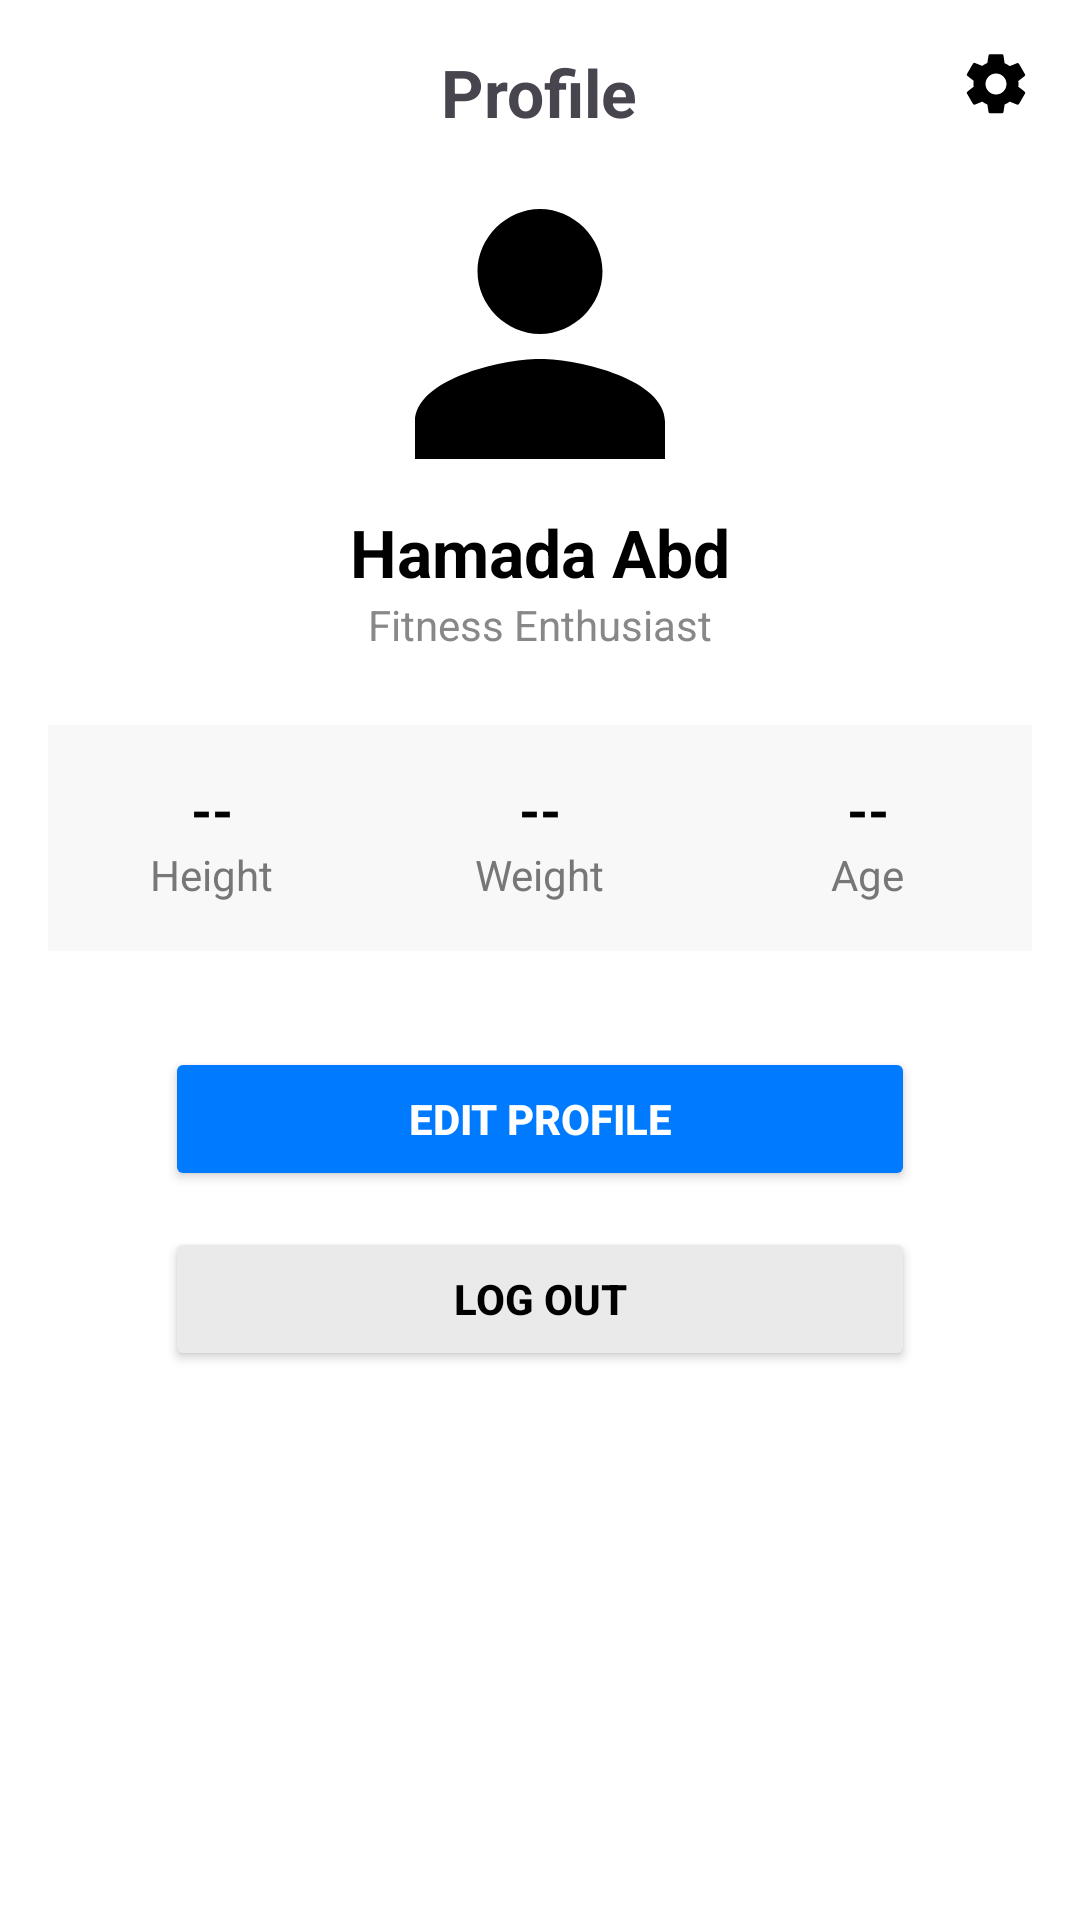

This screen was rendered from an Android layout file. Write that file and the resources it references.
<!-- AndroidManifest.xml: application theme Theme.FinalHamada -->
<!-- res/layout/activity_profile.xml -->
<?xml version="1.0" encoding="utf-8"?>
<ScrollView xmlns:android="http://schemas.android.com/apk/res/android"
    android:layout_width="match_parent"
    android:layout_height="match_parent"
    android:background="#FFFFFF">

    <LinearLayout
        android:id="@+id/main"
        android:orientation="vertical"
        android:layout_width="match_parent"
        android:layout_height="wrap_content"
        android:gravity="center_horizontal"
        android:padding="16dp">

        
        <RelativeLayout
            android:layout_width="match_parent"
            android:layout_height="wrap_content">

            <TextView
                android:id="@+id/tvTitle"
                android:text="Profile"
                android:textSize="22sp"
                android:textStyle="bold"
                android:layout_centerHorizontal="true"
                android:layout_width="wrap_content"
                android:layout_height="wrap_content"/>

            <ImageView
                android:id="@+id/btnSettings"
                android:layout_alignParentEnd="true"
                android:layout_width="24dp"
                android:layout_height="24dp"
                android:src="@drawable/ic_settings"/>
        </RelativeLayout>

        
        <ImageView
            android:id="@+id/imgProfile"
            android:layout_marginTop="16dp"
            android:layout_width="100dp"
            android:layout_height="100dp"
            android:scaleType="centerCrop"
            android:layout_gravity="center"
            android:src="@drawable/ic_person"/>

        
        <TextView
            android:id="@+id/tvName"
            android:text="Hamada Abd"
            android:textStyle="bold"
            android:textSize="22sp"
            android:textColor="#000"
            android:layout_marginTop="8dp"
            android:layout_width="wrap_content"
            android:layout_height="wrap_content"/>

        
        <TextView
            android:id="@+id/tvSubtitle"
            android:text="Fitness Enthusiast"
            android:textColor="#888"
            android:textSize="14sp"
            android:layout_marginBottom="16dp"
            android:layout_width="wrap_content"
            android:layout_height="wrap_content"/>

        
        <LinearLayout
            android:orientation="horizontal"
            android:weightSum="3"
            android:gravity="center"
            android:layout_width="match_parent"
            android:layout_height="wrap_content"
            android:layout_marginVertical="8dp">

            
            <LinearLayout
                android:orientation="vertical"
                android:gravity="center"
                android:padding="16dp"
                android:layout_weight="1"
                android:layout_width="0dp"
                android:layout_height="wrap_content"
                android:background="#F8F8F8"
                android:elevation="2dp"
                android:clipToOutline="true">

                <TextView
                    android:id="@+id/tvHeightValue"
                    android:text="--"
                    android:textStyle="bold"
                    android:textSize="18sp"
                    android:textColor="#000"
                    android:layout_width="wrap_content"
                    android:layout_height="wrap_content"/>

                <TextView
                    android:text="Height"
                    android:textColor="#777"
                    android:textSize="14sp"
                    android:layout_width="wrap_content"
                    android:layout_height="wrap_content"/>
            </LinearLayout>

            
            <LinearLayout
                android:orientation="vertical"
                android:gravity="center"
                android:padding="16dp"
                android:layout_weight="1"
                android:layout_width="0dp"
                android:layout_height="wrap_content"
                android:background="#F8F8F8"
                android:elevation="2dp"
                android:clipToOutline="true">

                <TextView
                    android:id="@+id/tvWeightValue"
                    android:text="--"
                    android:textStyle="bold"
                    android:textSize="18sp"
                    android:textColor="#000"
                    android:layout_width="wrap_content"
                    android:layout_height="wrap_content"/>

                <TextView
                    android:text="Weight"
                    android:textColor="#777"
                    android:textSize="14sp"
                    android:layout_width="wrap_content"
                    android:layout_height="wrap_content"/>
            </LinearLayout>

            
            <LinearLayout
                android:orientation="vertical"
                android:gravity="center"
                android:padding="16dp"
                android:layout_weight="1"
                android:layout_width="0dp"
                android:layout_height="wrap_content"
                android:background="#F8F8F8"
                android:elevation="2dp"
                android:clipToOutline="true">

                <TextView
                    android:id="@+id/tvAgeValue"
                    android:text="--"
                    android:textStyle="bold"
                    android:textSize="18sp"
                    android:textColor="#000"
                    android:layout_width="wrap_content"
                    android:layout_height="wrap_content"/>

                <TextView
                    android:text="Age"
                    android:textColor="#777"
                    android:textSize="14sp"
                    android:layout_width="wrap_content"
                    android:layout_height="wrap_content"/>
            </LinearLayout>
        </LinearLayout>

        
        <Button
            android:id="@+id/btnEditProfile"
            android:text="Edit Profile"
            android:textStyle="bold"
            android:textColor="#FFF"
            android:backgroundTint="#007BFF"
            android:layout_marginTop="24dp"
            android:layout_width="250dp"
            android:layout_height="wrap_content"/>

        
        <Button
            android:id="@+id/btnLogout"
            android:text="Log Out"
            android:textStyle="bold"
            android:textColor="#000"
            android:backgroundTint="#EAEAEA"
            android:layout_marginTop="12dp"
            android:layout_width="250dp"
            android:layout_height="wrap_content"/>

    </LinearLayout>
</ScrollView>
<!-- resources referenced by this layout -->
<resources>
  <!-- drawable ic_person (drawable) -->
  <vector xmlns:android="http://schemas.android.com/apk/res/android"
      android:width="24dp" android:height="24dp"
      android:viewportWidth="24" android:viewportHeight="24">
      <path android:fillColor="#000000"
          android:pathData="M12,12c2.7,0 5,-2.3 5,-5s-2.3,-5 -5,-5 -5,2.3 -5,5 2.3,5 5,5zM12,14c-3.3,0 -10,1.7 -10,5v3h20v-3c0,-3.3 -6.7,-5 -10,-5z"/>
  </vector>
  <!-- drawable ic_settings (drawable) -->
  <vector xmlns:android="http://schemas.android.com/apk/res/android"
      android:width="24dp" android:height="24dp"
      android:viewportWidth="24" android:viewportHeight="24">
      <path android:fillColor="#000000"
          android:pathData="M19.43,12.98c0.04,-0.32 0.07,-0.65 0.07,-0.98s-0.03,-0.66 -0.07,-0.98l2.11,-1.65c0.19,-0.15 0.24,-0.42 0.12,-0.64l-2,-3.46c-0.12,-0.22 -0.39,-0.3 -0.61,-0.22l-2.49,1c-0.52,-0.4 -1.08,-0.73 -1.69,-0.98L14.5,2.5c-0.05,-0.24 -0.25,-0.42 -0.5,-0.42h-4c-0.25,0 -0.45,0.18 -0.5,0.42l-0.38,2.49c-0.61,0.25 -1.17,0.58 -1.69,0.98l-2.49,-1c-0.23,-0.09 -0.49,0 -0.61,0.22l-2,3.46c-0.13,0.22 -0.07,0.5 0.12,0.64l2.11,1.65c-0.04,0.32 -0.07,0.65 -0.07,0.98s0.03,0.66 0.07,0.98l-2.11,1.65c-0.19,0.15 -0.24,0.42 -0.12,0.64l2,3.46c0.12,0.22 0.39,0.3 0.61,0.22l2.49,-1c0.52,0.4 1.08,0.73 1.69,0.98l0.38,2.49c0.05,0.24 0.25,0.42 0.5,0.42h4c0.25,0 0.45,-0.18 0.5,-0.42l0.38,-2.49c0.61,-0.25 1.17,-0.58 1.69,-0.98l2.49,1c0.23,0.09 0.49,0 0.61,-0.22l2,-3.46c0.12,-0.22 0.07,-0.5 -0.12,-0.64l-2.11,-1.65zM12,15.5c-1.93,0 -3.5,-1.57 -3.5,-3.5s1.57,-3.5 3.5,-3.5 3.5,1.57 3.5,3.5 -1.57,3.5 -3.5,3.5z"/>
  </vector>
  <style name="Theme.FinalHamada" parent="Theme.Material3.DayNight.NoActionBar">
          
          <item name="colorPrimary">@color/purple_500</item>
          <item name="colorPrimaryVariant">@color/purple_700</item>
          <item name="colorSecondary">@color/teal_200</item>
          <item name="colorSecondaryVariant">@color/teal_700</item>
  
          
          <item name="android:colorBackground">@color/background</item>
  
          
          <item name="android:textColorPrimary">@color/textPrimary</item>
          <item name="android:textColorSecondary">@color/textSecondary</item>
      </style>
  <color name="purple_500">#1E88E5</color>
  <color name="purple_700">#1565C0</color>
  <color name="teal_200">#80CBC4</color>
  <color name="teal_700">#00796B</color>
  <color name="background">#F5F5F5</color>
  <color name="textPrimary">#212121</color>
  <color name="textSecondary">#757575</color>
</resources>
